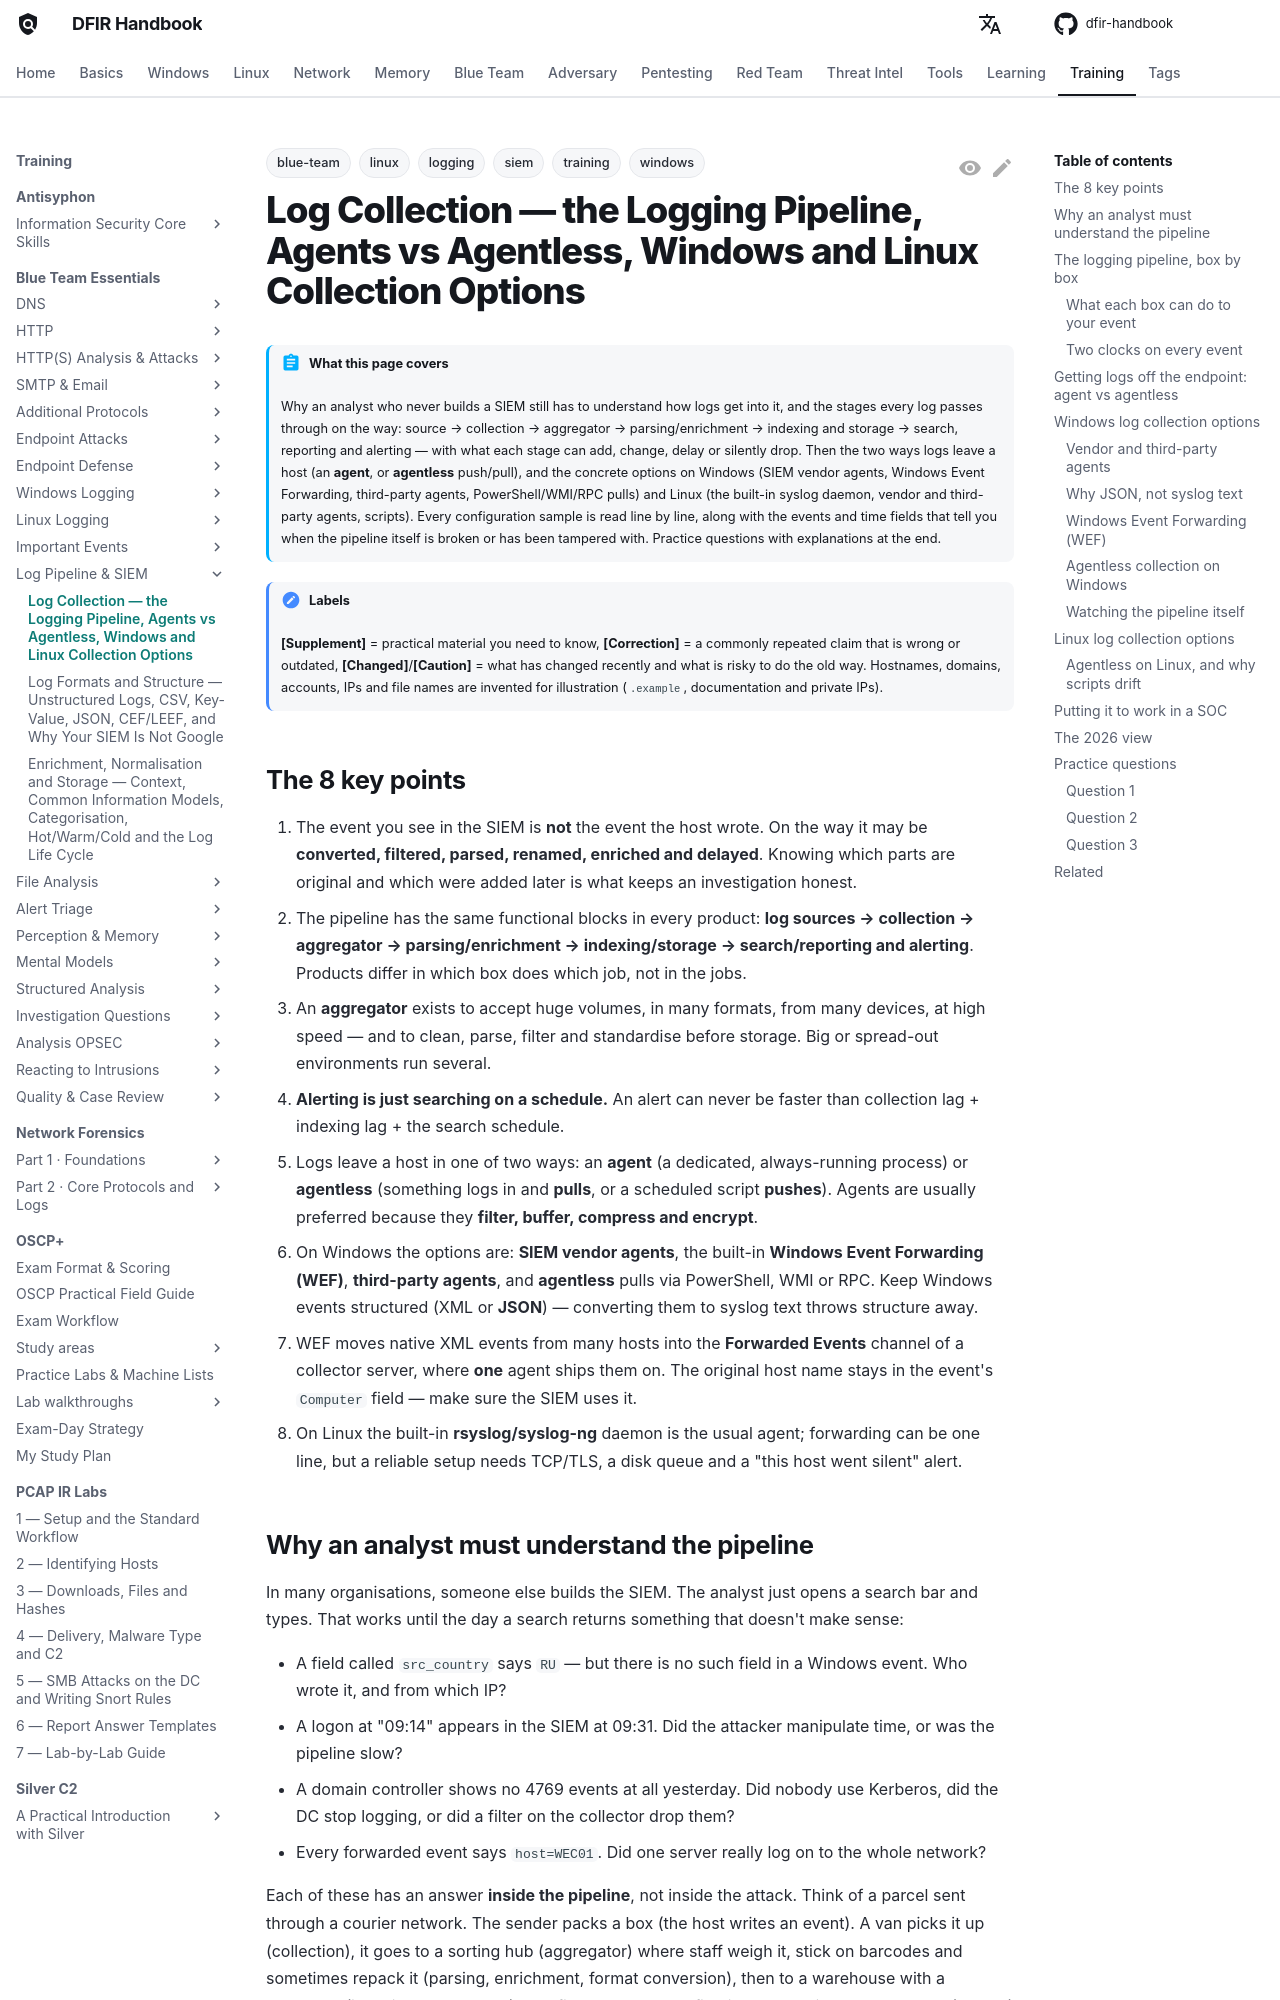

repository: DFIDwiz-sketch/dfir-handbook · page: training/blue-team-essentials/log-pipeline/collection-methods/index.html · generator: mkdocs

---
title: "Log Collection — the Logging Pipeline, Agents vs Agentless, Windows and Linux Collection Options"
tags:
  - training
  - blue-team
  - logging
  - siem
  - windows
  - linux
---

# Log Collection — the Logging Pipeline, Agents vs Agentless, Windows and Linux Collection Options { #collection-methods }

!!! abstract "What this page covers"
    Why an analyst who never builds a SIEM still has to understand how logs get into it, and the stages every log passes through on the way: source → collection → aggregator → parsing/enrichment → indexing and storage → search, reporting and alerting — with what each stage can add, change, delay or silently drop. Then the two ways logs leave a host (an **agent**, or **agentless** push/pull), and the concrete options on Windows (SIEM vendor agents, Windows Event Forwarding, third-party agents, PowerShell/WMI/RPC pulls) and Linux (the built-in syslog daemon, vendor and third-party agents, scripts). Every configuration sample is read line by line, along with the events and time fields that tell you when the pipeline itself is broken or has been tampered with. Practice questions with explanations at the end.

!!! note "Labels"
    **[Supplement]** = practical material you need to know, **[Correction]** = a commonly repeated claim that is wrong or outdated, **[Changed]**/**[Caution]** = what has changed recently and what is risky to do the old way. Hostnames, domains, accounts, IPs and file names are invented for illustration (`.example`, documentation and private IPs).

## The 8 key points { #key-points }

1. The event you see in the SIEM is **not** the event the host wrote. On the way it may be **converted, filtered, parsed, renamed, enriched and delayed**. Knowing which parts are original and which were added later is what keeps an investigation honest.
2. The pipeline has the same functional blocks in every product: **log sources → collection → aggregator → parsing/enrichment → indexing/storage → search/reporting and alerting**. Products differ in which box does which job, not in the jobs.
3. An **aggregator** exists to accept huge volumes, in many formats, from many devices, at high speed — and to clean, parse, filter and standardise before storage. Big or spread-out environments run several.
4. **Alerting is just searching on a schedule.** An alert can never be faster than collection lag + indexing lag + the search schedule.
5. Logs leave a host in one of two ways: an **agent** (a dedicated, always-running process) or **agentless** (something logs in and **pulls**, or a scheduled script **pushes**). Agents are usually preferred because they **filter, buffer, compress and encrypt**.
6. On Windows the options are: **SIEM vendor agents**, the built-in **Windows Event Forwarding (WEF)**, **third-party agents**, and **agentless** pulls via PowerShell, WMI or RPC. Keep Windows events structured (XML or **JSON**) — converting them to syslog text throws structure away.
7. WEF moves native XML events from many hosts into the **Forwarded Events** channel of a collector server, where **one** agent ships them on. The original host name stays in the event's `Computer` field — make sure the SIEM uses it.
8. On Linux the built-in **rsyslog/syslog-ng** daemon is the usual agent; forwarding can be one line, but a reliable setup needs TCP/TLS, a disk queue and a "this host went silent" alert.
